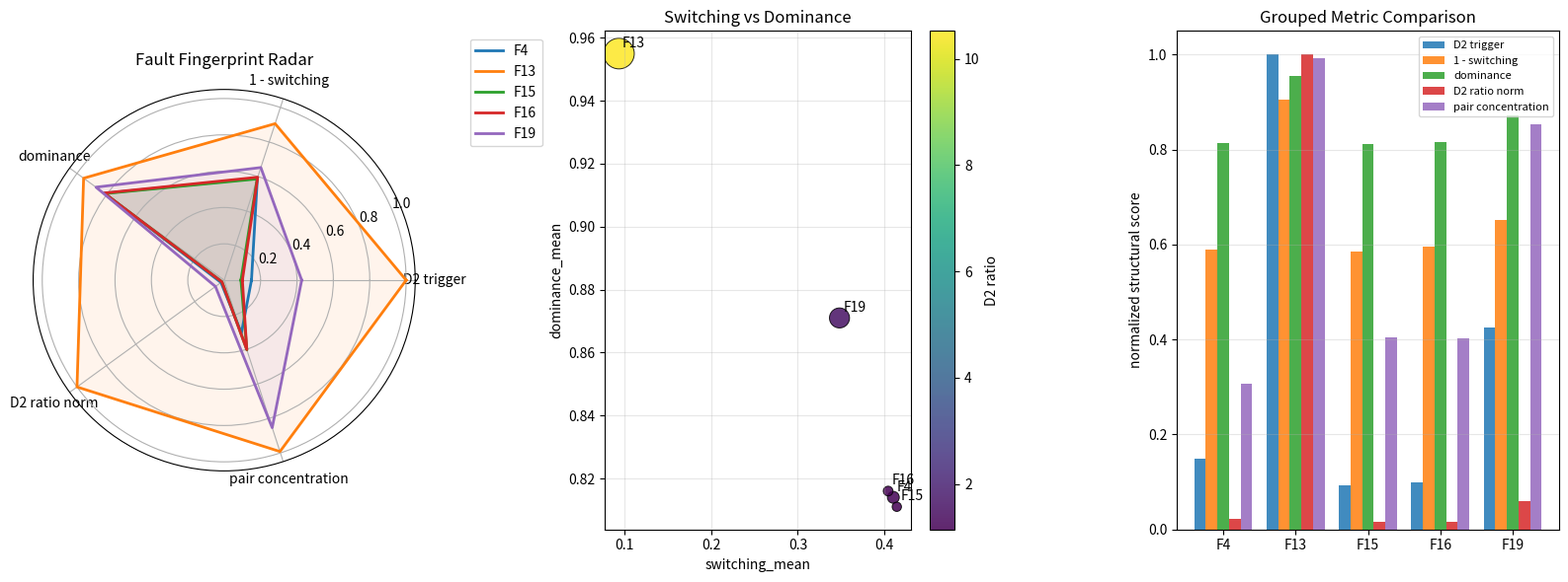

This chart was generated by the following Python code:
"""Visualize structural fault fingerprints in a small handcrafted embedding."""

from __future__ import annotations

import matplotlib.pyplot as plt
import numpy as np

fault_data = {
    "F4": {
        "d2_trigger": 0.150,
        "switching": 0.410,
        "dominance": 0.814,
        "d2_ratio": 1.207,
        "pair_concentration": 0.306,
    },
    "F13": {
        "d2_trigger": 1.000,
        "switching": 0.094,
        "dominance": 0.955,
        "d2_ratio": 10.526,
        "pair_concentration": 0.992,
    },
    "F15": {
        "d2_trigger": 0.092,
        "switching": 0.414,
        "dominance": 0.811,
        "d2_ratio": 1.143,
        "pair_concentration": 0.404,
    },
    "F16": {
        "d2_trigger": 0.100,
        "switching": 0.404,
        "dominance": 0.816,
        "d2_ratio": 1.149,
        "pair_concentration": 0.402,
    },
    "F19": {
        "d2_trigger": 0.426,
        "switching": 0.348,
        "dominance": 0.871,
        "d2_ratio": 1.566,
        "pair_concentration": 0.854,
    },
}


def _normalized_metrics(data):
    """Return fault metrics transformed so that larger means more structural."""

    ratio_min = 1.0
    ratio_max = 10.526
    normalized = {}
    for fault, values in data.items():
        ratio_norm = (values["d2_ratio"] - ratio_min) / (ratio_max - ratio_min)
        normalized[fault] = {
            "d2_trigger": values["d2_trigger"],
            "switching_inv": 1.0 - values["switching"],
            "dominance": values["dominance"],
            "d2_ratio_norm": ratio_norm,
            "pair_concentration": values["pair_concentration"],
        }
    return normalized


def save_fault_embedding(output_path="fault_embedding.png"):
    """Save the requested 3-panel fault fingerprint visualization."""

    normalized = _normalized_metrics(fault_data)
    faults = list(fault_data.keys())
    metric_names = [
        "d2_trigger",
        "switching_inv",
        "dominance",
        "d2_ratio_norm",
        "pair_concentration",
    ]
    metric_labels = [
        "D2 trigger",
        "1 - switching",
        "dominance",
        "D2 ratio norm",
        "pair concentration",
    ]

    fig = plt.figure(figsize=(16, 6))

    ax_radar = fig.add_subplot(1, 3, 1, polar=True)
    angles = np.linspace(0, 2.0 * np.pi, len(metric_names), endpoint=False)
    angles_closed = np.r_[angles, angles[0]]
    colors = plt.cm.tab10(np.arange(len(faults)))
    for color, fault in zip(colors, faults):
        values = [normalized[fault][name] for name in metric_names]
        values_closed = np.r_[values, values[0]]
        ax_radar.plot(angles_closed, values_closed, linewidth=2.0, color=color, label=fault)
        ax_radar.fill(angles_closed, values_closed, alpha=0.08, color=color)
    ax_radar.set_xticks(angles)
    ax_radar.set_xticklabels(metric_labels)
    ax_radar.set_ylim(0.0, 1.05)
    ax_radar.set_title("Fault Fingerprint Radar")
    ax_radar.legend(loc="upper right", bbox_to_anchor=(1.35, 1.15))

    ax_scatter = fig.add_subplot(1, 3, 2)
    x = np.array([fault_data[f]["switching"] for f in faults], dtype=float)
    y = np.array([fault_data[f]["dominance"] for f in faults], dtype=float)
    sizes = np.array([fault_data[f]["d2_trigger"] * 500.0 for f in faults], dtype=float)
    colors_scatter = np.array([fault_data[f]["d2_ratio"] for f in faults], dtype=float)
    scatter = ax_scatter.scatter(
        x,
        y,
        s=sizes,
        c=colors_scatter,
        cmap="viridis",
        alpha=0.85,
        edgecolors="black",
        linewidths=0.7,
    )
    for fault, x_val, y_val in zip(faults, x, y):
        ax_scatter.text(x_val + 0.004, y_val + 0.002, fault, fontsize=10)
    ax_scatter.set_xlabel("switching_mean")
    ax_scatter.set_ylabel("dominance_mean")
    ax_scatter.set_title("Switching vs Dominance")
    ax_scatter.grid(alpha=0.3)
    fig.colorbar(scatter, ax=ax_scatter, label="D2 ratio")

    ax_bar = fig.add_subplot(1, 3, 3)
    x_positions = np.arange(len(faults))
    width = 0.16
    for idx, (metric_name, metric_label) in enumerate(zip(metric_names, metric_labels)):
        values = [normalized[fault][metric_name] for fault in faults]
        ax_bar.bar(
            x_positions + (idx - 2) * width,
            values,
            width=width,
            label=metric_label,
            alpha=0.85,
        )
    ax_bar.set_xticks(x_positions)
    ax_bar.set_xticklabels(faults)
    ax_bar.set_ylim(0.0, 1.05)
    ax_bar.set_ylabel("normalized structural score")
    ax_bar.set_title("Grouped Metric Comparison")
    ax_bar.grid(axis="y", alpha=0.3)
    ax_bar.legend(fontsize=8)

    fig.tight_layout()
    fig.savefig(output_path, dpi=150)
    plt.close(fig)


if __name__ == "__main__":
    save_fault_embedding()
